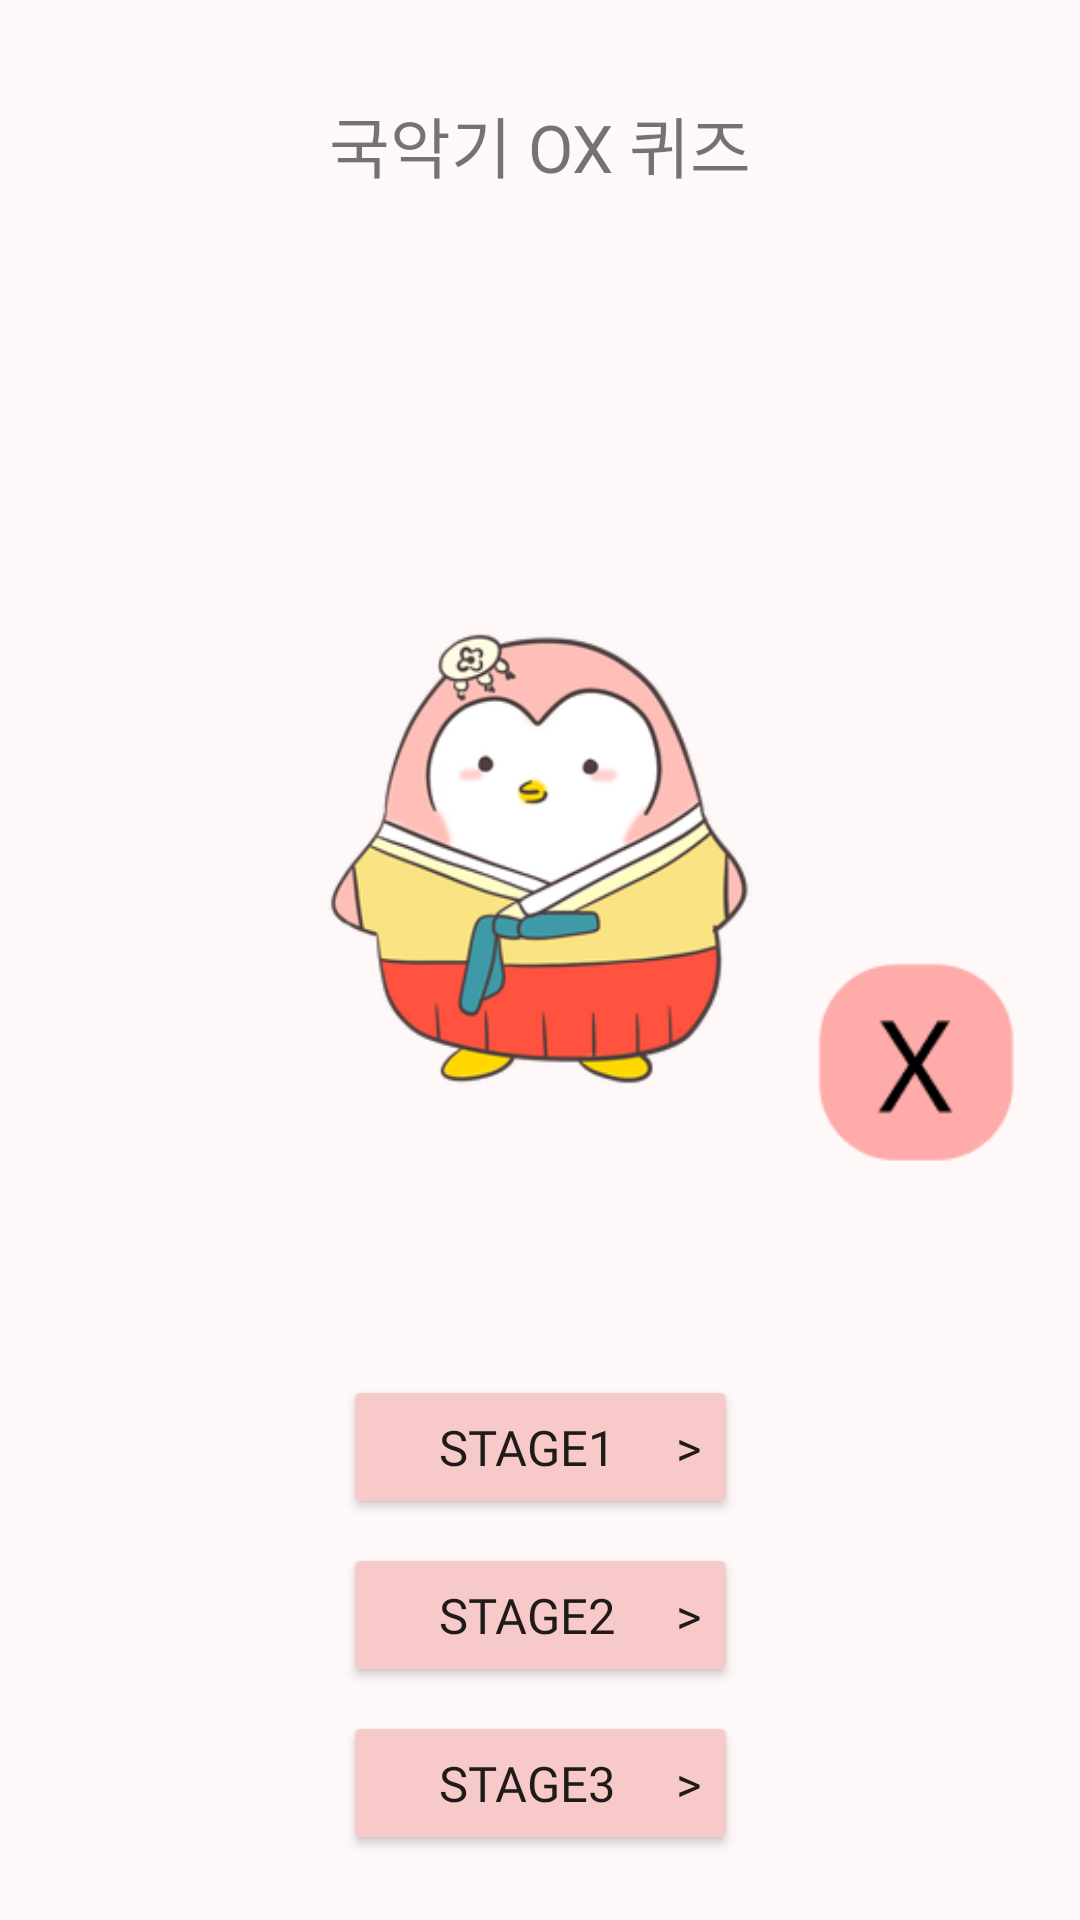

Here is an Android app screen rendered from its layout file. Give the layout XML and the strings, colors and styles it references.
<!-- AndroidManifest.xml: application theme Theme.MyApplication -->
<!-- res/layout/activity_oxquiz_intro.xml -->
<?xml version="1.0" encoding="utf-8"?>
<androidx.constraintlayout.widget.ConstraintLayout xmlns:android="http://schemas.android.com/apk/res/android"
    xmlns:app="http://schemas.android.com/apk/res-auto"
    xmlns:tools="http://schemas.android.com/tools"
    android:layout_width="match_parent"
    android:layout_height="match_parent"
    android:background="#FFF8F8"
    tools:context=".OXquizIntroActivity">

    <TextView
        android:id="@+id/textView"
        android:layout_width="wrap_content"
        android:layout_height="wrap_content"
        android:layout_marginTop="32dp"
        android:text="국악기 OX 퀴즈"
        android:fontFamily="@font/imhyeminbold"
        android:textSize="22sp"
        app:layout_constraintEnd_toEndOf="parent"
        app:layout_constraintStart_toStartOf="parent"
        app:layout_constraintTop_toTopOf="parent" />

    <ImageView
        android:id="@+id/imageView2"
        android:layout_width="181dp"
        android:layout_height="204dp"
        android:layout_marginTop="120dp"
        app:layout_constraintEnd_toEndOf="parent"
        app:layout_constraintHorizontal_bias="0.497"
        app:layout_constraintStart_toStartOf="parent"
        app:layout_constraintTop_toBottomOf="@+id/textView"
        app:srcCompat="@drawable/peng_female" />

    <Button
        android:id="@+id/stage1BT"
        android:layout_width="wrap_content"
        android:layout_height="wrap_content"
        android:layout_marginTop="70dp"
        android:onClick="startStage1Activity"
        android:text="     STAGE1     >"
        android:fontFamily="@font/imhyeminbold"
        android:textSize="8pt"
        app:backgroundTint="#F7CAC9"
        app:layout_constraintEnd_toEndOf="parent"
        app:layout_constraintStart_toStartOf="parent"
        app:layout_constraintTop_toBottomOf="@+id/imageView2" />

    <Button
        android:id="@+id/stage2BT"
        android:layout_width="wrap_content"
        android:layout_height="wrap_content"
        android:layout_marginTop="8dp"
        android:onClick="startStage2Activity"
        android:text="     STAGE2     >"
        android:fontFamily="@font/imhyeminbold"
        android:textSize="8pt"
        app:backgroundTint="#F7CAC9"
        app:layout_constraintEnd_toEndOf="parent"
        app:layout_constraintStart_toStartOf="parent"
        app:layout_constraintTop_toBottomOf="@+id/stage1BT" />

    <Button
        android:id="@+id/stage3BT"
        android:layout_width="wrap_content"
        android:layout_height="wrap_content"
        android:layout_marginTop="8dp"
        android:onClick="startStage3Activity"
        android:text="     STAGE3     >"
        android:fontFamily="@font/imhyeminbold"
        android:textSize="8pt"
        app:backgroundTint="#F7CAC9"
        app:layout_constraintEnd_toEndOf="parent"
        app:layout_constraintStart_toStartOf="parent"
        app:layout_constraintTop_toBottomOf="@+id/stage2BT" />

    <ImageView
        android:id="@+id/imageView3"
        android:layout_width="70dp"
        android:layout_height="70dp"
        app:layout_constraintEnd_toStartOf="@+id/imageView2"
        app:layout_constraintTop_toTopOf="@+id/imageView2"
        app:srcCompat="@drawable/o_button" />

    <ImageView
        android:id="@+id/imageView4"
        android:layout_width="70dp"
        android:layout_height="70dp"
        app:layout_constraintBottom_toBottomOf="@+id/imageView2"
        app:layout_constraintStart_toEndOf="@+id/imageView2"
        app:srcCompat="@drawable/x_button" />

    <ImageView
        android:id="@+id/imageView9"
        android:layout_width="25dp"
        android:layout_height="25dp"
        android:layout_marginStart="16dp"
        android:layout_marginLeft="16dp"
        android:onClick="oxintrobackActivity"
        app:layout_constraintBottom_toBottomOf="@+id/textView"
        app:layout_constraintStart_toStartOf="parent"
        app:layout_constraintTop_toTopOf="@+id/textView"
        app:srcCompat="@drawable/backward_arrow" />
</androidx.constraintlayout.widget.ConstraintLayout>
<!-- resources referenced by this layout -->
<resources>
  <!-- drawable peng_female: png bitmap (drawable, 43353 bytes) -->
  <!-- drawable x_button: png bitmap (drawable, 2011 bytes) -->
  <style name="Theme.MyApplication" parent="Theme.MaterialComponents.DayNight.DarkActionBar">
      
          <item name="colorPrimary">#F7CAC9</item>
          <item name="colorPrimaryVariant">#F7CAC9</item>
          <item name="colorOnPrimary">@color/white</item>
          
          <item name="colorSecondary">@color/teal_200</item>
          <item name="colorSecondaryVariant">@color/teal_700</item>
          <item name="colorOnSecondary">@color/black</item>
          
  
          <item name="android:statusBarColor" tools:targetApi="l">?attr/colorPrimaryVariant</item>
          
  
  
      </style>
  <!-- not gathered from this repository: default colours our renderer supplied (Android Studio template values) -->
  <color name="teal_200">#FF03DAC5</color>
  <color name="teal_700">#FF018786</color>
  <color name="black">#FF000000</color>
  <color name="white">#FFFFFFFF</color>
</resources>
